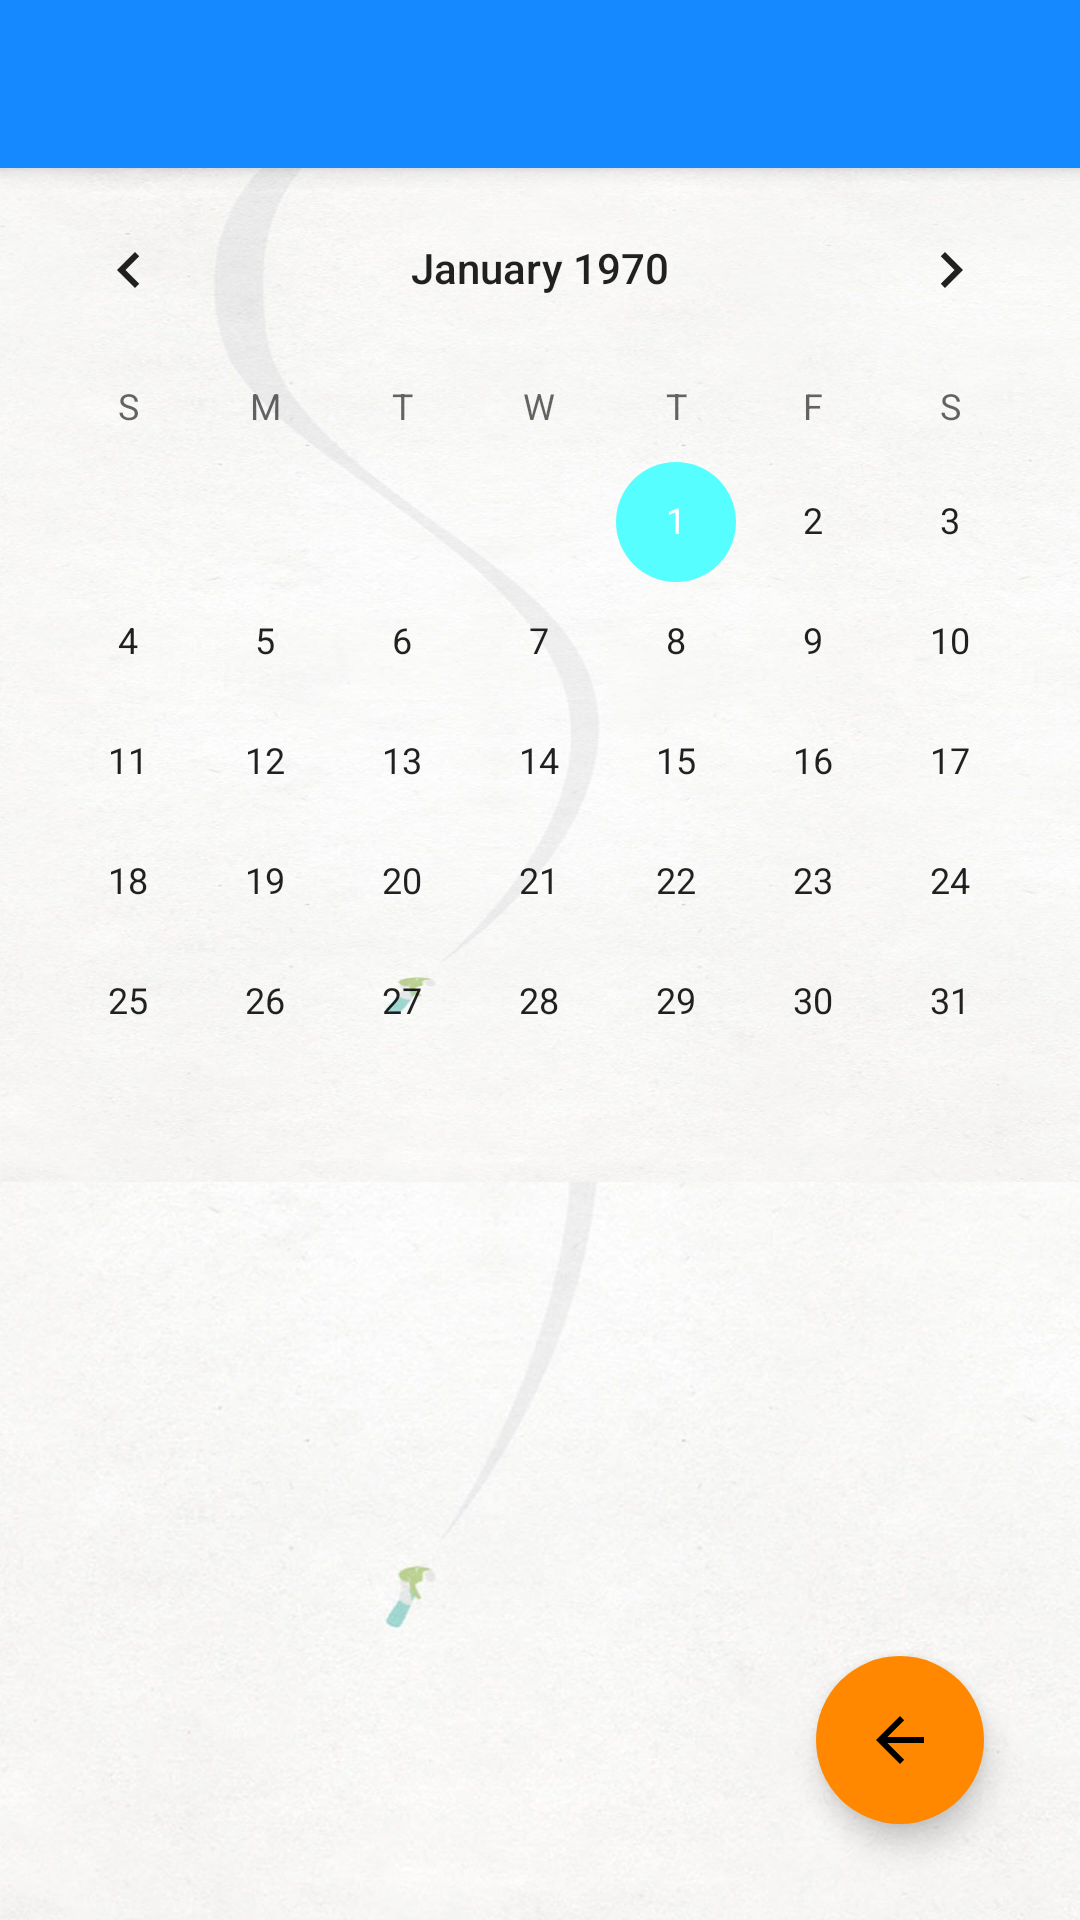

Layout XML and referenced resources for this Android screen:
<!-- AndroidManifest.xml: application theme AppTheme -->
<!-- res/layout/activity_calendar.xml -->
<?xml version="1.0" encoding="utf-8"?>
<android.support.constraint.ConstraintLayout xmlns:android="http://schemas.android.com/apk/res/android"
    xmlns:app="http://schemas.android.com/apk/res-auto"
    xmlns:tools="http://schemas.android.com/tools"
    android:layout_width="match_parent"
    android:layout_height="match_parent"
    tools:context=".CalendarActivity">

    <include
        layout="@layout/toolbar"
        android:layout_width="match_parent"
        android:layout_height="wrap_content" />

    <CalendarView
        android:id="@+id/myCalendarView"
        android:layout_width="match_parent"
        android:layout_height="0dp"
        android:theme="@style/AppTheme.Lists"
        app:layout_constraintBottom_toBottomOf="parent"
        app:layout_constraintEnd_toEndOf="parent"
        app:layout_constraintStart_toStartOf="parent"
        app:layout_constraintTop_toBottomOf="@+id/myToolbar" />

    <android.support.design.widget.FloatingActionButton
        android:id="@+id/fabGoHome"
        android:layout_width="wrap_content"
        android:layout_height="wrap_content"
        android:layout_gravity="bottom|end"
        android:layout_margin="32dp"
        android:clickable="true"
        android:theme="@style/AppTheme.FloatingButtons"
        app:borderWidth="0dp"
        app:fabSize="normal"
        app:layout_constraintBottom_toBottomOf="parent"
        app:layout_constraintEnd_toEndOf="parent"
        app:srcCompat="?android:attr/homeAsUpIndicator" />

</android.support.constraint.ConstraintLayout>
<!-- res/layout/toolbar.xml (included above) -->
<?xml version="1.0" encoding="utf-8"?>
<android.support.v7.widget.Toolbar
    xmlns:app="http://schemas.android.com/apk/res-auto"
    xmlns:android="http://schemas.android.com/apk/res/android"
    android:id="@+id/myToolbar"
    android:layout_width="match_parent"
    android:layout_height="wrap_content"
    android:elevation="4dp"
    android:theme="@style/AppTheme.Toolbar"
    app:popupTheme="@style/AppTheme.MenuPopup">

</android.support.v7.widget.Toolbar>
<!-- resources referenced by this layout -->
<resources>
  <style name="AppTheme.FloatingButtons" parent="AppTheme">
          <item name="android:backgroundTint">@android:color/holo_orange_dark</item>
          <item name="android:tint">@android:color/black</item>
      </style>
  <style name="AppTheme.Lists" parent="AppTheme">
          <item name="android:background">@drawable/board_background</item>
          <item name="android:textColor">@android:color/black</item>
      </style>
  <style name="AppTheme.MenuPopup" parent="AppTheme">
          <item name="android:background">@android:color/white</item>
          <item name="android:backgroundTint">@android:color/white</item>
          <item name="android:textColor">@android:color/black</item>
      </style>
  <style name="AppTheme.Toolbar" parent="AppTheme">
          <item name="android:background">@color/colorPrimary</item>
          <item name="android:backgroundTint">@color/colorPrimary</item>
          <item name="android:textColor">@android:color/white</item>
          <item name="android:textColorPrimary">@android:color/white</item>
          <item name="android:textColorSecondary">@android:color/white</item>
          <item name="android:actionMenuTextColor">@android:color/white</item>
      </style>
  <style name="AppTheme" parent="Theme.AppCompat.Light.NoActionBar">
          
          <item name="colorPrimary">@color/colorPrimary</item>
          <item name="colorPrimaryDark">@color/colorPrimaryDark</item>
          <item name="colorAccent">@color/colorAccent</item>
      </style>
  <!-- drawable board_background: jpg bitmap (drawable, 154594 bytes) -->
  <color name="colorPrimary">#1589FF</color>
  <color name="colorPrimaryDark">#1F45FC</color>
  <color name="colorAccent">#57FEFF</color>
</resources>
